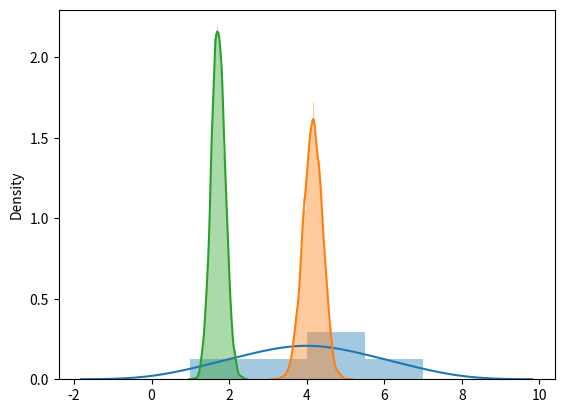

This chart was generated by the following Python code:
# %%
import pandas as pd
import seaborn as sns
import matplotlib.pyplot as plt
import numpy as np

# %%
a = np.array([1,2,2,3,3,3,4,4,4,4,5,5,5,6,6,7])
sns.distplot(a)

# %%
a = np.random.normal(4, 2, 100)

n_straps = 10000
means = []
stds = []
for i in range(n_straps):
    c = np.random.choice(a, 50)
    means.append(c.mean())
    stds.append(c.std())

sns.distplot(means)
plt.show()
sns.distplot(stds)
plt.show()
# %%
import scipy.stats as st
st.t.interval(0.95, a)
st.t